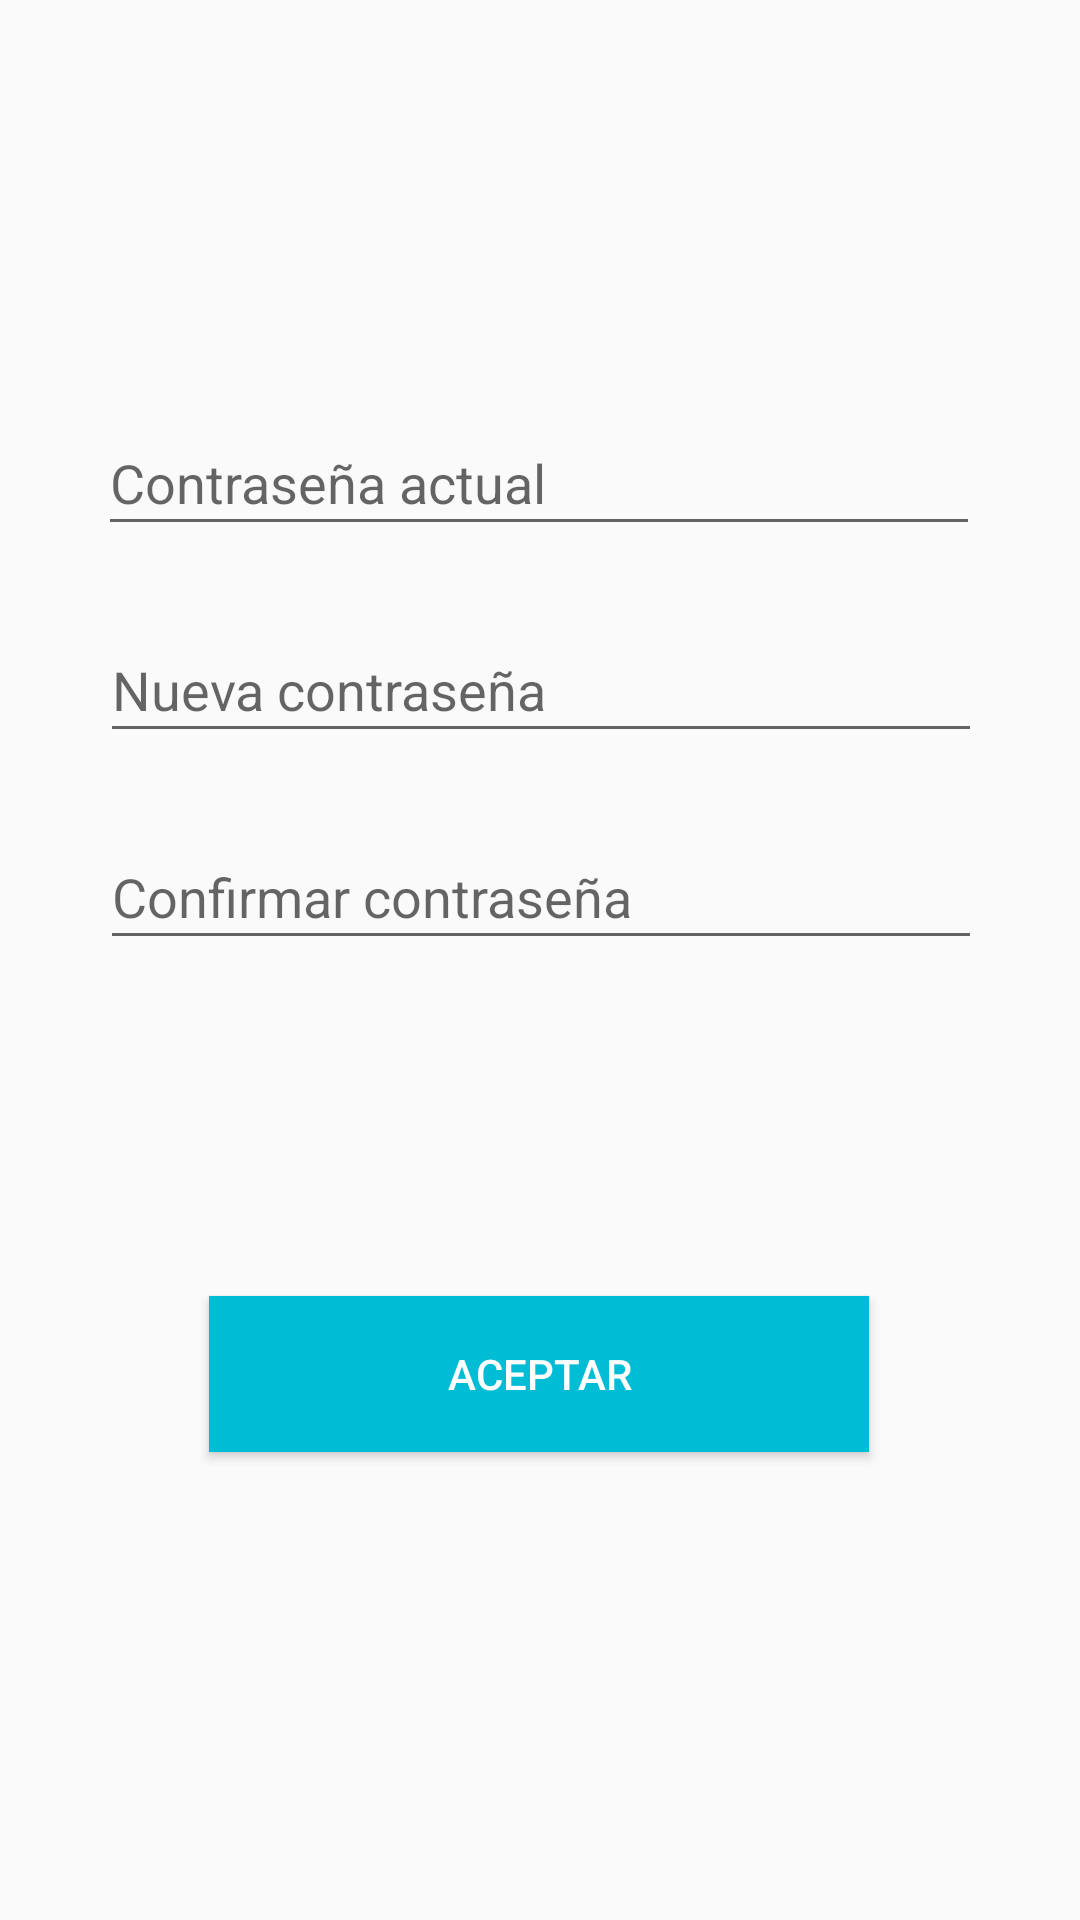

The Android layout XML behind this screen, and the referenced resources:
<!-- AndroidManifest.xml: application theme AppTheme -->
<!-- res/layout/fragment_cambiarpadre.xml -->
<?xml version="1.0" encoding="utf-8"?>
<androidx.constraintlayout.widget.ConstraintLayout xmlns:android="http://schemas.android.com/apk/res/android"
    xmlns:app="http://schemas.android.com/apk/res-auto"
    xmlns:tools="http://schemas.android.com/tools"
    android:id="@+id/txtContraseñaR"
    android:layout_width="match_parent"
    android:layout_height="match_parent"
    tools:context=".CambiarpadreFragment">


    <Button
        android:id="@+id/btnCambiar"
        android:layout_width="220dp"
        android:layout_height="52dp"
        android:layout_marginBottom="156dp"
        android:background="#00BCD4"
        android:text="@string/btnCambiar"
        android:textColor="#fff"
        app:layout_constraintBottom_toBottomOf="parent"
        app:layout_constraintEnd_toEndOf="parent"
        app:layout_constraintHorizontal_bias="0.497"
        app:layout_constraintStart_toStartOf="parent" />

    <EditText
        android:id="@+id/txtContraseña"
        android:layout_width="294dp"
        android:layout_height="45dp"
        android:layout_marginBottom="24dp"
        android:ems="10"
        android:hint="@string/txtContraseña"
        android:inputType="textPassword"
        app:layout_constraintBottom_toTopOf="@+id/txtContraseña"
        app:layout_constraintEnd_toEndOf="parent"
        app:layout_constraintHorizontal_bias="0.495"
        app:layout_constraintStart_toStartOf="parent" />

    <EditText
        android:id="@+id/txtContraseña"
        android:layout_width="294dp"
        android:layout_height="45dp"
        android:layout_marginBottom="24dp"
        android:ems="10"
        android:hint="@string/txtContraseñaR"
        android:inputType="textPassword"
        app:layout_constraintBottom_toTopOf="@+id/txtReperitC"
        app:layout_constraintEnd_toEndOf="parent"
        app:layout_constraintHorizontal_bias="0.504"
        app:layout_constraintStart_toStartOf="parent" />

    <EditText
        android:id="@+id/txtReperitC"
        android:layout_width="294dp"
        android:layout_height="45dp"
        android:layout_marginBottom="112dp"
        android:ems="10"
        android:hint="@string/txtReperitC"
        android:inputType="textPassword"
        app:layout_constraintBottom_toTopOf="@+id/btnCambiar"
        app:layout_constraintEnd_toEndOf="parent"
        app:layout_constraintHorizontal_bias="0.504"
        app:layout_constraintStart_toStartOf="parent" />

    <ImageView
        android:id="@+id/imageView7"
        android:layout_width="wrap_content"
        android:layout_height="wrap_content"
        android:src="@mipmap/ic_launcher_foreground"
        app:layout_constraintBottom_toTopOf="@+id/txtContraseña"
        app:layout_constraintEnd_toEndOf="parent"
        app:layout_constraintHorizontal_bias="0.498"
        app:layout_constraintStart_toStartOf="parent"
        app:layout_constraintTop_toTopOf="parent"
        app:layout_constraintVertical_bias="0.291" />
</androidx.constraintlayout.widget.ConstraintLayout>
<!-- resources referenced by this layout -->
<resources>
  <string name="btnCambiar">Aceptar</string>
  <string name="txtReperitC">Confirmar contraseña</string>
  <style name="AppTheme" parent="Theme.AppCompat.Light.DarkActionBar">
          
          <item name="colorPrimary">#00BCD4</item>
          <item name="colorPrimaryDark">#00BCD4</item>
          <item name="colorAccent">@color/colorAccent</item>
      </style>
  <!-- not gathered from this repository: default colours our renderer supplied (Android Studio template values) -->
  <color name="colorAccent">#FF03DAC5</color>
</resources>
